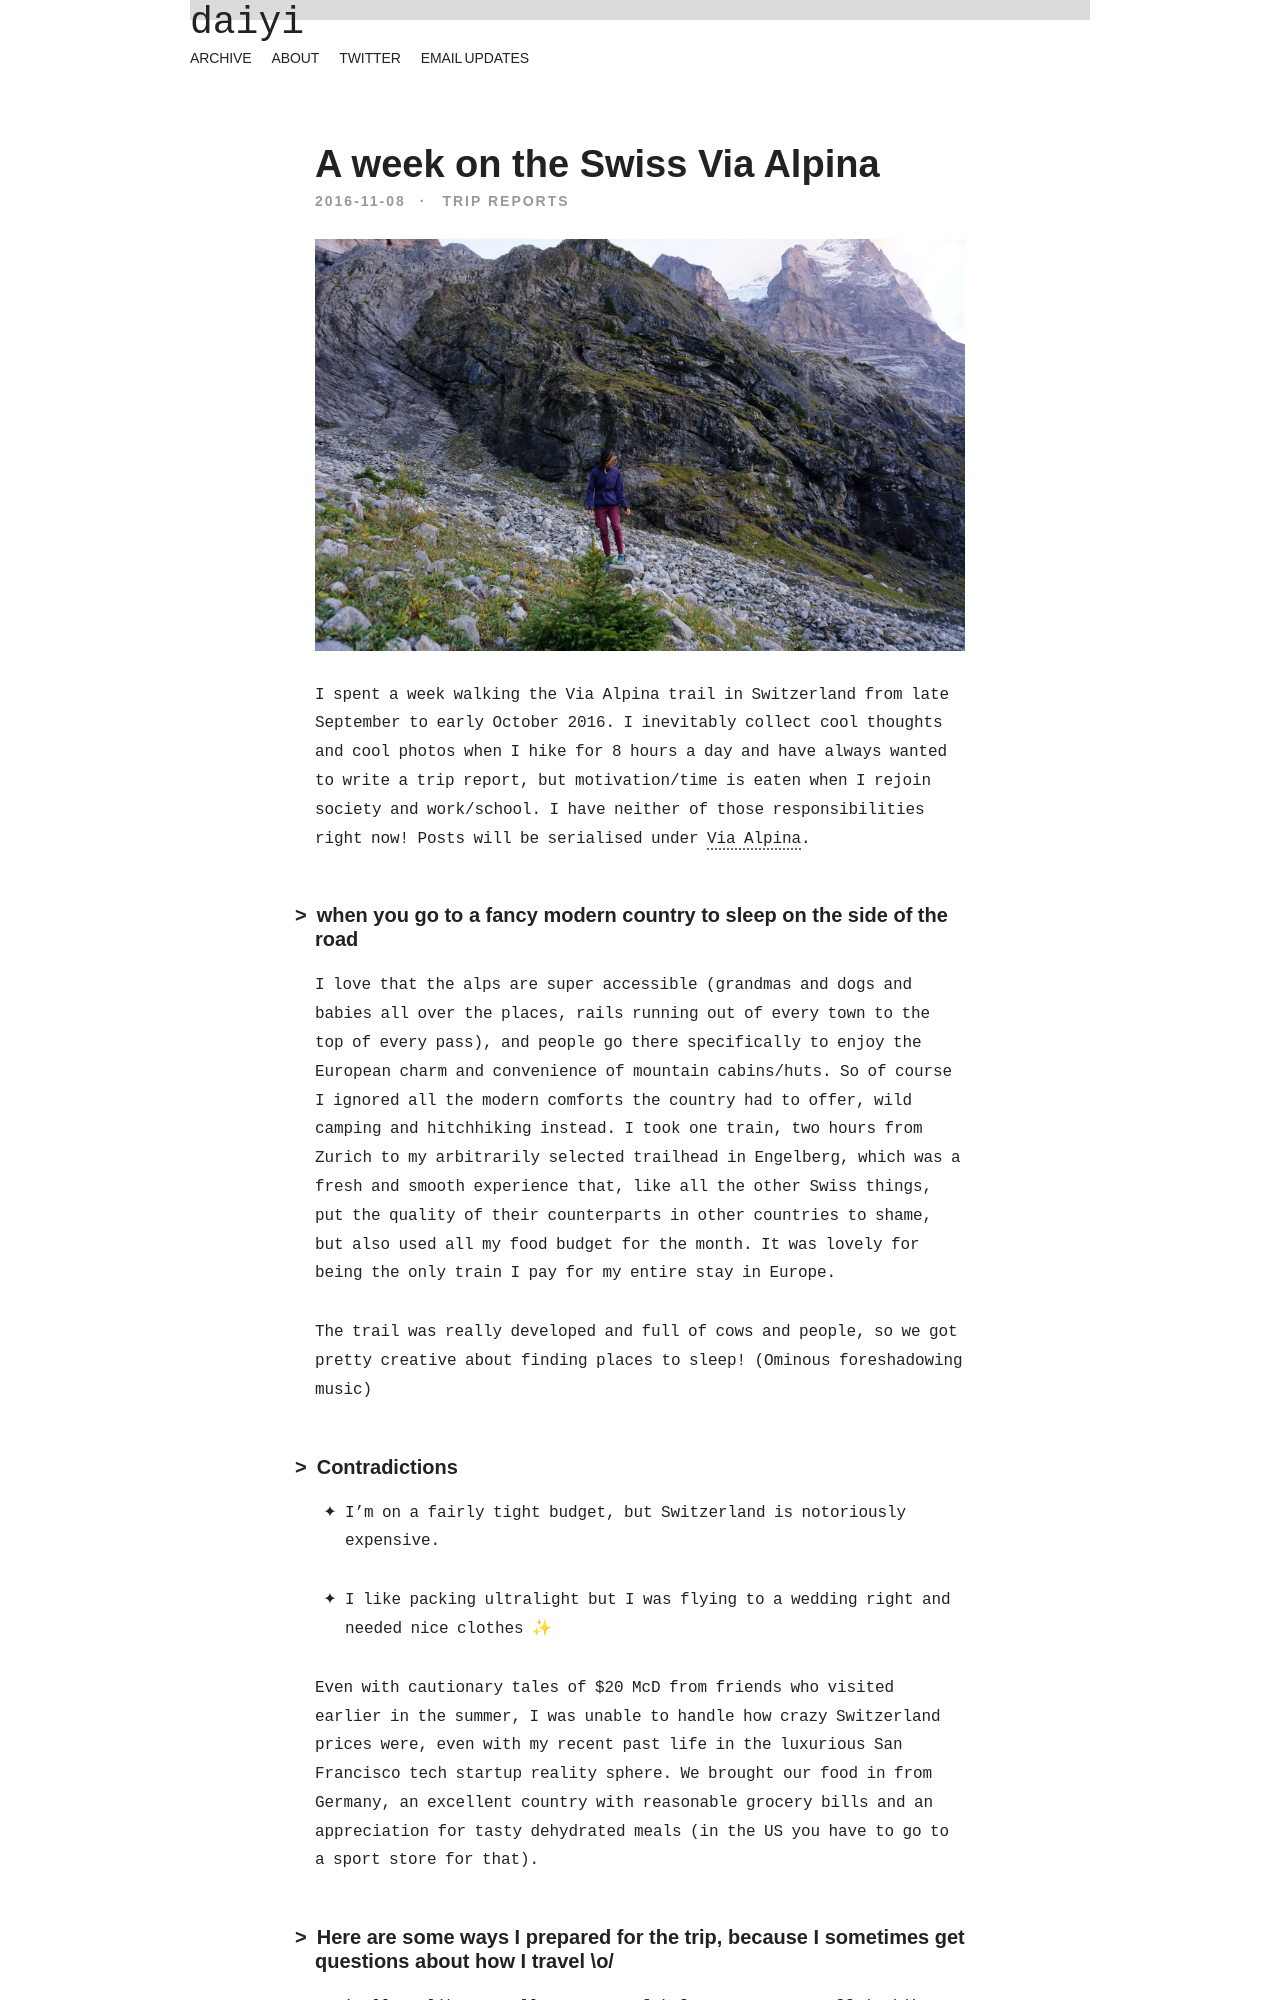

repository: daiyi/blog · page: A-week-on-the-Swiss-Via-Alpina/index.html · generator: jekyll

---
title: A week on the Swiss Via Alpina
categories: trip reports
date: 2016-11-08 00:00:00
tags:
  - backpacking
summary: Trip report! A week hiking the Via Alpina trail in Switzerland
hideSummary: true
image: daiyi-hikin.jpg
location: Switzerland
redirect_from:
  - /2016/11/08/A-week-on-the-Swiss-Via-Alpina
---

{% asset_img daiyi-hikin.jpg 'daiyi unable to face the camera due to overwhelming beauty of alps' %}

I spent a week walking the Via Alpina trail in Switzerland from late September to early October 2016.<!-- more --> I inevitably collect cool thoughts and cool photos when I hike for 8 hours a day and have always wanted to write a trip report, but motivation/time is eaten when I rejoin society and work/school. I have neither of those responsibilities right now! Posts will be serialised under [Via Alpina](/blog/tags/via-alpina).

### when you go to a fancy modern country to sleep on the side of the road

I love that the alps are super accessible (grandmas and dogs and babies all over the places, rails running out of every town to the top of every pass), and people go there specifically to enjoy the European charm and convenience of mountain cabins/huts. So of course I ignored all the modern comforts the country had to offer, wild camping and hitchhiking instead. I took one train, two hours from Zurich to my arbitrarily selected trailhead in Engelberg, which was a fresh and smooth experience that, like all the other Swiss things, put the quality of their counterparts in other countries to shame, but also used all my food budget for the month. It was lovely for being the only train I pay for my entire stay in Europe.

The trail was really developed and full of cows and people, so we got pretty creative about finding places to sleep! (Ominous foreshadowing music)
